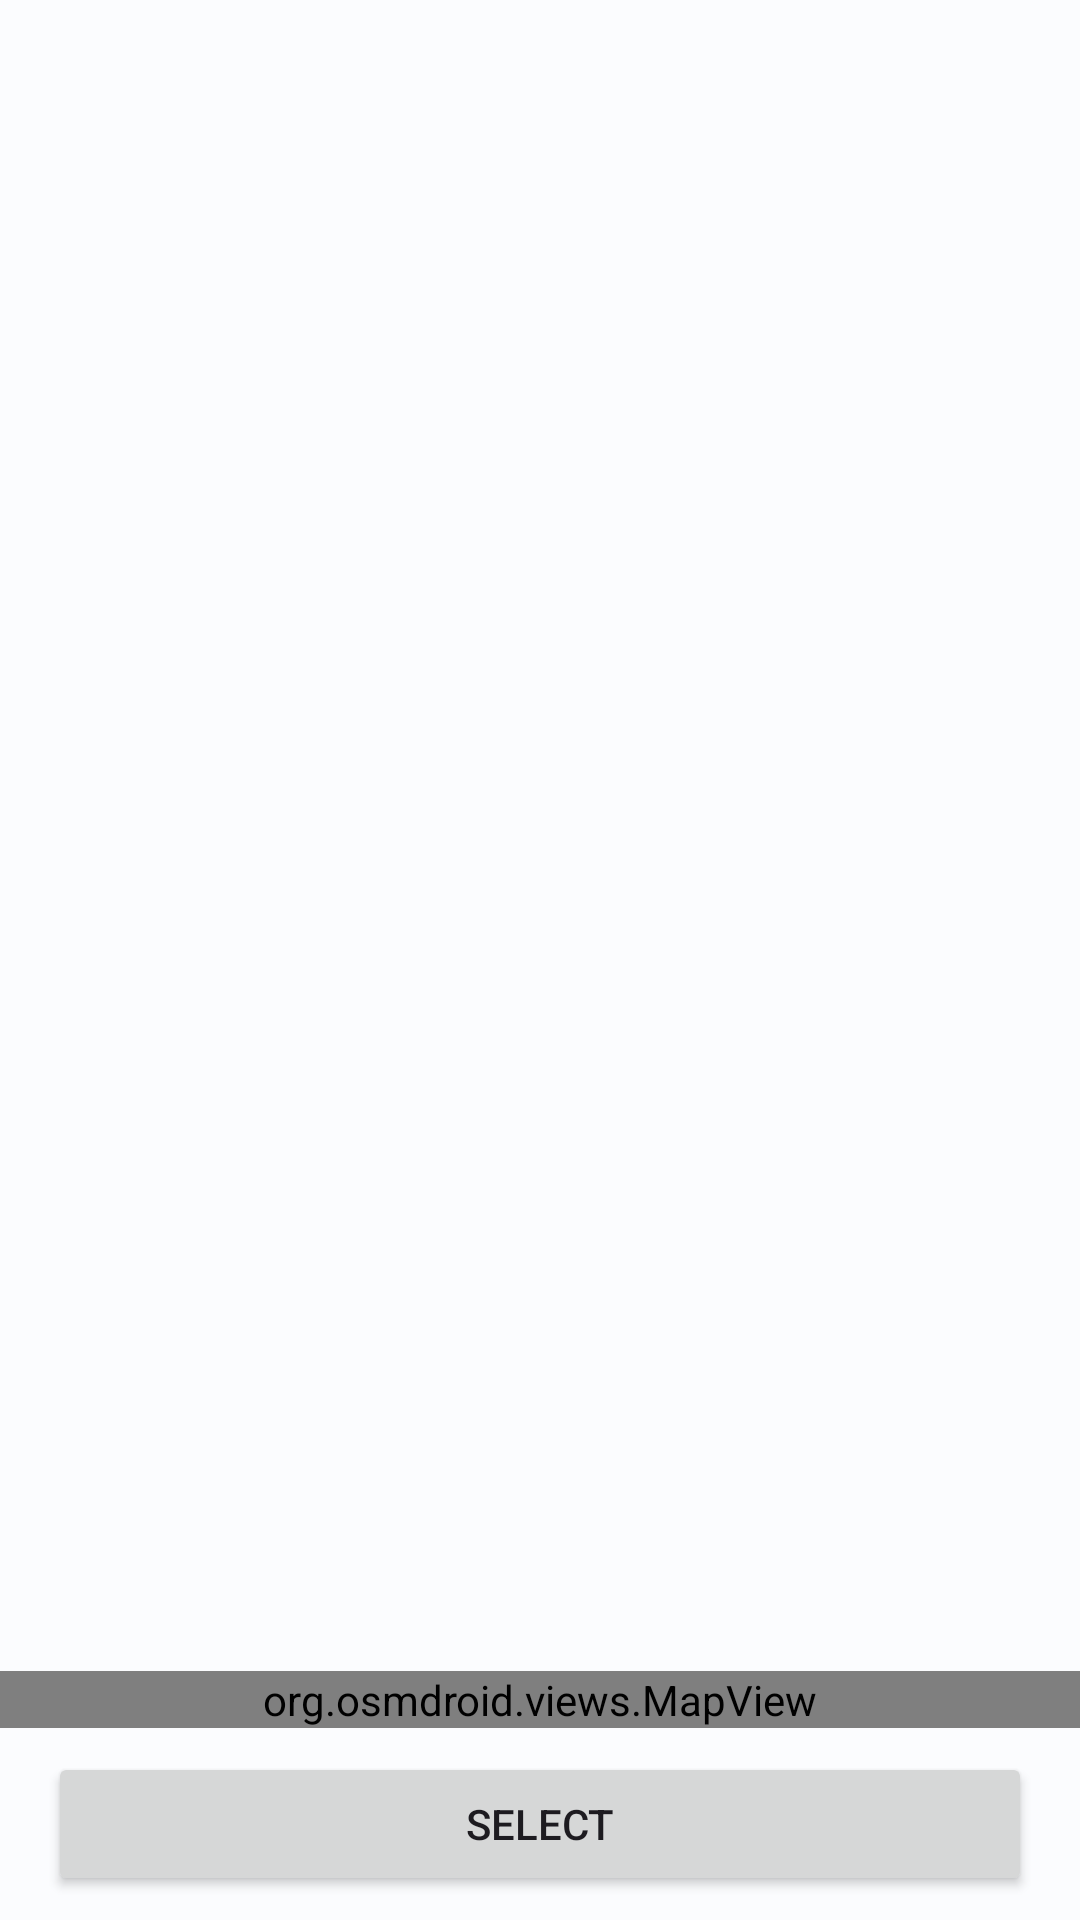

This screen was rendered from an Android layout file. Write that file and the resources it references.
<!-- AndroidManifest.xml: application theme Theme.SafeRoute -->
<!-- res/layout/fragment_map.xml -->
<?xml version="1.0" encoding="utf-8"?>
<androidx.constraintlayout.widget.ConstraintLayout xmlns:android="http://schemas.android.com/apk/res/android"
    xmlns:app="http://schemas.android.com/apk/res-auto"
    xmlns:tools="http://schemas.android.com/tools"
    android:layout_width="match_parent"
    android:layout_height="match_parent">

    <Button
        android:id="@+id/selectXYButton"
        android:layout_width="0dp"
        android:layout_height="wrap_content"
        android:layout_gravity="bottom|center_horizontal"
        android:layout_marginStart="16dp"
        android:layout_marginTop="8dp"
        android:layout_marginEnd="16dp"
        android:text="@string/select"
        app:layout_constraintEnd_toEndOf="parent"
        app:layout_constraintStart_toStartOf="parent"
        app:layout_constraintTop_toTopOf="@+id/guideline" />

    <org.osmdroid.views.MapView
        android:id="@+id/mapSelectXY"
        android:layout_width="match_parent"
        android:layout_height="wrap_content"
        app:layout_constraintBottom_toTopOf="@+id/guideline"
        tools:layout_editor_absoluteX="16dp">

    </org.osmdroid.views.MapView>

    <androidx.constraintlayout.widget.Guideline
        android:id="@+id/guideline"
        android:layout_width="wrap_content"
        android:layout_height="wrap_content"
        android:orientation="horizontal"
        app:layout_constraintGuide_percent="0.90" />

</androidx.constraintlayout.widget.ConstraintLayout>
<!-- resources referenced by this layout -->
<resources>
  <string name="select">SELECT</string>
  <style name="Theme.SafeRoute" parent="Base.Theme.SafeRoute" />
  <style name="Base.Theme.SafeRoute" parent="Theme.Material3.DayNight.NoActionBar">
          
          <item name="colorPrimary">@color/md_theme_light_primary</item>
          <item name="colorOnPrimary">@color/md_theme_light_onPrimary</item>
          <item name="colorPrimaryContainer">@color/md_theme_light_primaryContainer</item>
          <item name="colorOnPrimaryContainer">@color/md_theme_light_onPrimaryContainer</item>
          <item name="colorSecondary">@color/md_theme_light_secondary</item>
          <item name="colorOnSecondary">@color/md_theme_light_onSecondary</item>
          <item name="colorSecondaryContainer">@color/md_theme_light_secondaryContainer</item>
          <item name="colorOnSecondaryContainer">@color/md_theme_light_onSecondaryContainer</item>
          <item name="colorTertiary">@color/md_theme_light_tertiary</item>
          <item name="colorOnTertiary">@color/md_theme_light_onTertiary</item>
          <item name="colorTertiaryContainer">@color/md_theme_light_tertiaryContainer</item>
          <item name="colorOnTertiaryContainer">@color/md_theme_light_onTertiaryContainer</item>
          <item name="colorError">@color/md_theme_light_error</item>
          <item name="colorErrorContainer">@color/md_theme_light_errorContainer</item>
          <item name="colorOnError">@color/md_theme_light_onError</item>
          <item name="colorOnErrorContainer">@color/md_theme_light_onErrorContainer</item>
          <item name="android:colorBackground">@color/md_theme_light_background</item>
          <item name="colorOnBackground">@color/md_theme_light_onBackground</item>
          <item name="colorSurface">@color/md_theme_light_surface</item>
          <item name="colorOnSurface">@color/md_theme_light_onSurface</item>
          <item name="colorSurfaceVariant">@color/md_theme_light_surfaceVariant</item>
          <item name="colorOnSurfaceVariant">@color/md_theme_light_onSurfaceVariant</item>
          <item name="colorOutline">@color/md_theme_light_outline</item>
          <item name="colorOnSurfaceInverse">@color/md_theme_light_inverseOnSurface</item>
          <item name="colorSurfaceInverse">@color/md_theme_light_inverseSurface</item>
          <item name="colorPrimaryInverse">@color/md_theme_light_inversePrimary</item>
      </style>
  <color name="md_theme_light_primary">#00677E</color>
  <color name="md_theme_light_onPrimary">#FFFFFF</color>
  <color name="md_theme_light_primaryContainer">#B5EBFF</color>
  <color name="md_theme_light_onPrimaryContainer">#001F28</color>
  <color name="md_theme_light_secondary">#4C626A</color>
  <color name="md_theme_light_onSecondary">#FFFFFF</color>
  <color name="md_theme_light_secondaryContainer">#CFE6F0</color>
  <color name="md_theme_light_onSecondaryContainer">#071E26</color>
  <color name="md_theme_light_tertiary">#595C7E</color>
  <color name="md_theme_light_onTertiary">#FFFFFF</color>
  <color name="md_theme_light_tertiaryContainer">#E0E0FF</color>
  <color name="md_theme_light_onTertiaryContainer">#161937</color>
  <color name="md_theme_light_error">#BA1A1A</color>
  <color name="md_theme_light_errorContainer">#FFDAD6</color>
  <color name="md_theme_light_onError">#FFFFFF</color>
  <color name="md_theme_light_onErrorContainer">#410002</color>
  <color name="md_theme_light_background">#FBFCFE</color>
  <color name="md_theme_light_onBackground">#191C1D</color>
  <color name="md_theme_light_surface">#FBFCFE</color>
  <color name="md_theme_light_onSurface">#191C1D</color>
  <color name="md_theme_light_surfaceVariant">#DBE4E8</color>
  <color name="md_theme_light_onSurfaceVariant">#40484C</color>
  <color name="md_theme_light_outline">#70787C</color>
  <color name="md_theme_light_inverseOnSurface">#EFF1F2</color>
  <color name="md_theme_light_inverseSurface">#2E3132</color>
  <color name="md_theme_light_inversePrimary">#5BD5FA</color>
</resources>
